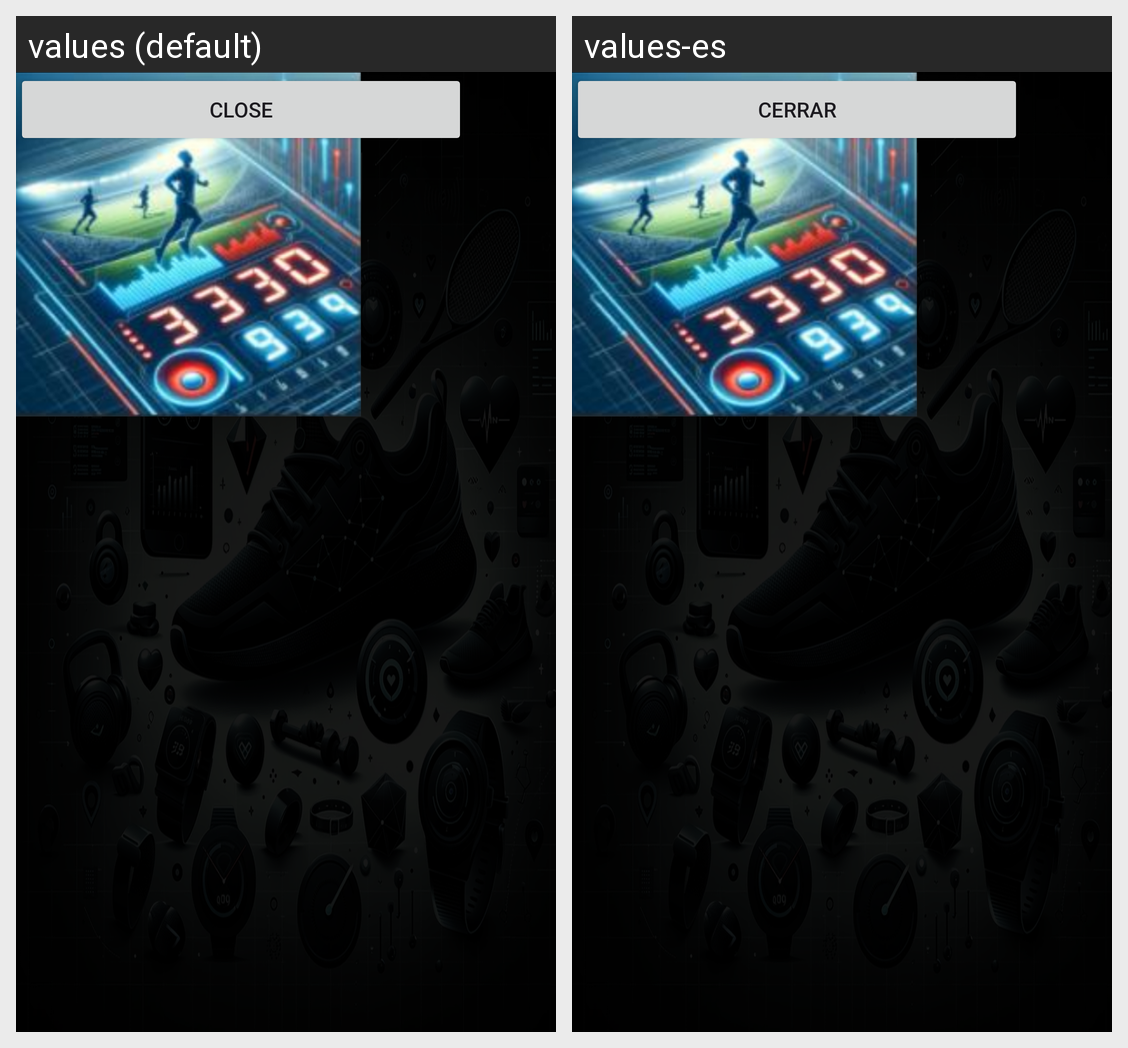

For this localized Android screen grid, give each drawn string resource with its value in every locale shown.
Android screen res/layout/activity_saved_scores.xml rendered under 2 locales, left to right: values (default), values-es. Device: Nexus 5 (rendered at 1080×1920; each locale shown at half size, 540×960, under a caption strip naming it); theme Theme.FITTAPP.
Strings drawn on this screen, with the default value and each locale's value (text and hints the layout hard-codes, and strings that could not be matched under every locale, appear in the picture but are not listed):

Saved_scores
  values: Saved scores
  values-es: Puntuaciones guardadas

Close
  values: Close
  values-es: Cerrar
